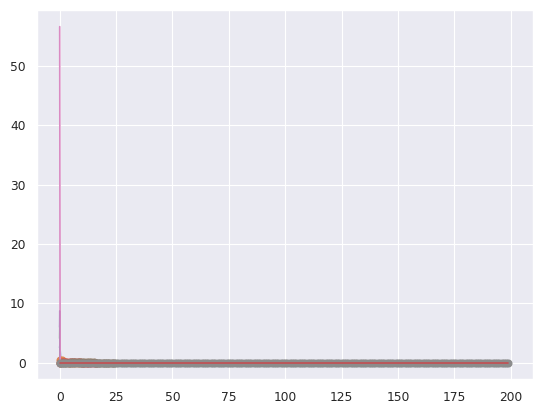

Source code (Python):
import numpy as np
import matplotlib.pyplot as plt
import seaborn as sns
import collections
import scipy
from scipy.stats import poisson
from scipy.stats import norm

sns.set(style = "darkgrid", context = "paper")

def poi(start, stop, λ):
	k = np.arange(start, stop, 1)
	pmf = scipy.stats.poisson.pmf(k, λ)

	mu = np.mean(pmf)
	sigma = np.std(pmf)

	x = np.linspace(start, stop, 1000)
	#x = np.linspace(mu - 3*sigma, mu + 3*sigma, 100)

	plt.plot(x, scipy.stats.norm.pdf(x, mu, sigma))
	plt.stem(k, pmf, '-.', bottom=0)
	plt.show()

λ = [1, 5, 10, 200]

poi(0, 13, λ[0]) 
poi(0, 17, λ[1]) 
poi(0, 25, λ[2]) 
poi(0, 200, λ[3]) 